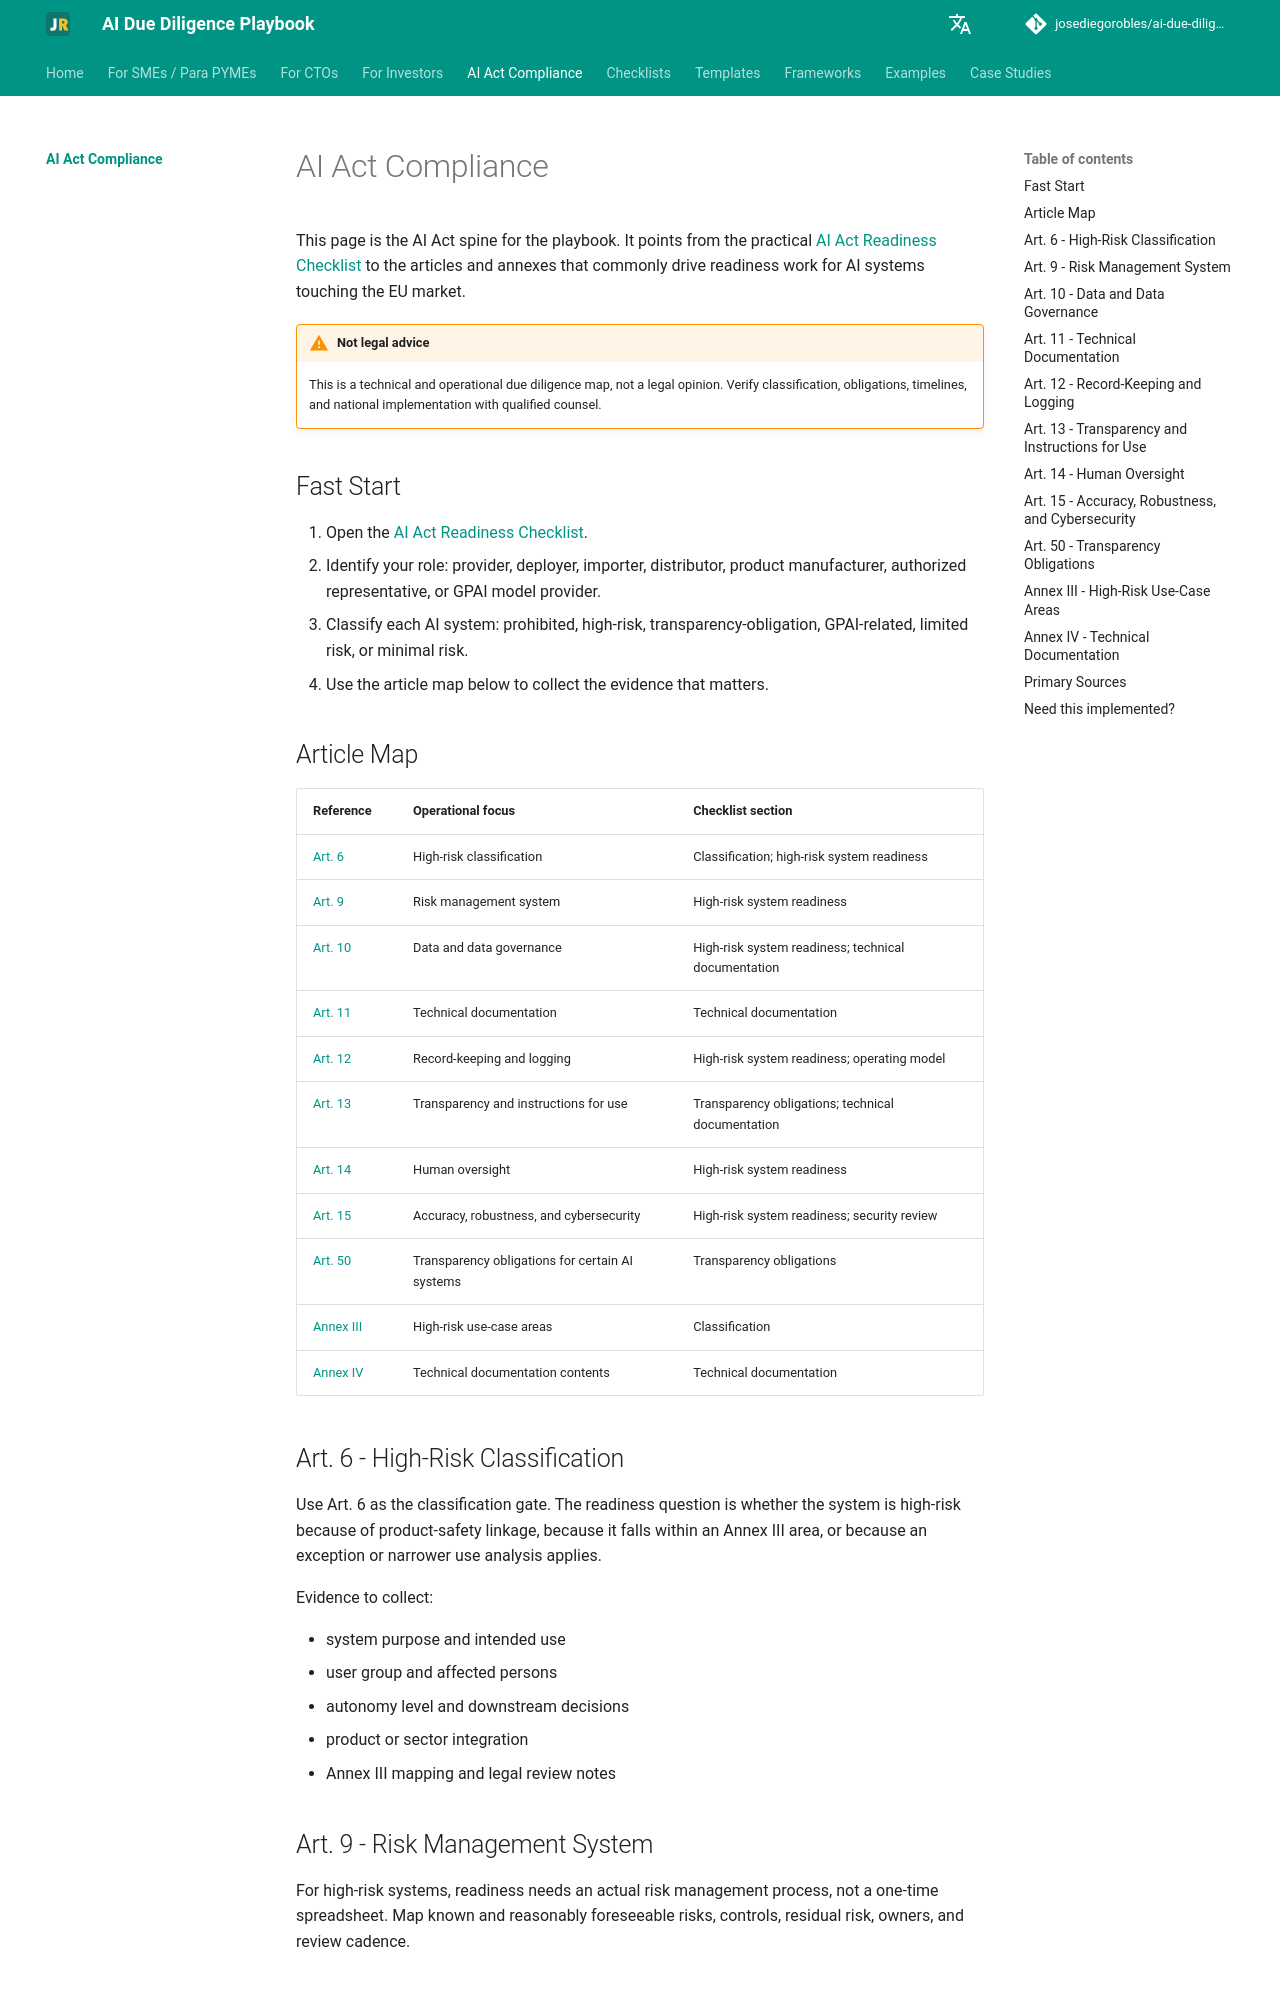

repository: josediegorobles/ai-due-diligence-playbook · page: ai-act/index.html · generator: mkdocs

---
title: AI Act Compliance
description: A practical map from EU AI Act articles to the AI Act readiness checklist for AI providers, deployers, SMEs, CTOs, and investors.
---

# AI Act Compliance

This page is the AI Act spine for the playbook. It points from the practical [AI Act Readiness Checklist](../checklists/ai-act-readiness-checklist.md) to the articles and annexes that commonly drive readiness work for AI systems touching the EU market.

!!! warning "Not legal advice"
    This is a technical and operational due diligence map, not a legal opinion. Verify classification, obligations, timelines, and national implementation with qualified counsel.

## Fast Start

1. Open the [AI Act Readiness Checklist](../checklists/ai-act-readiness-checklist.md).
2. Identify your role: provider, deployer, importer, distributor, product manufacturer, authorized representative, or GPAI model provider.
3. Classify each AI system: prohibited, high-risk, transparency-obligation, GPAI-related, limited risk, or minimal risk.
4. Use the article map below to collect the evidence that matters.

## Article Map

| Reference | Operational focus | Checklist section |
| --- | --- | --- |
| [Art. 6](#art-6) | High-risk classification | Classification; high-risk system readiness |
| [Art. 9](#art-9) | Risk management system | High-risk system readiness |
| [Art. 10](#art-10) | Data and data governance | High-risk system readiness; technical documentation |
| [Art. 11](#art-11) | Technical documentation | Technical documentation |
| [Art. 12](#art-12) | Record-keeping and logging | High-risk system readiness; operating model |
| [Art. 13](#art-13) | Transparency and instructions for use | Transparency obligations; technical documentation |
| [Art. 14](#art-14) | Human oversight | High-risk system readiness |
| [Art. 15](#art-15) | Accuracy, robustness, and cybersecurity | High-risk system readiness; security review |
| [Art. 50](#art-50) | Transparency obligations for certain AI systems | Transparency obligations |
| [Annex III](#annex-iii) | High-risk use-case areas | Classification |
| [Annex IV](#annex-iv) | Technical documentation contents | Technical documentation |

## Art. 6 - High-Risk Classification { #art-6 }

Use Art. 6 as the classification gate. The readiness question is whether the system is high-risk because of product-safety linkage, because it falls within an Annex III area, or because an exception or narrower use analysis applies.

Evidence to collect:

- system purpose and intended use
- user group and affected persons
- autonomy level and downstream decisions
- product or sector integration
- Annex III mapping and legal review notes

## Art. 9 - Risk Management System { #art-9 }

For high-risk systems, readiness needs an actual risk management process, not a one-time spreadsheet. Map known and reasonably foreseeable risks, controls, residual risk, owners, and review cadence.
